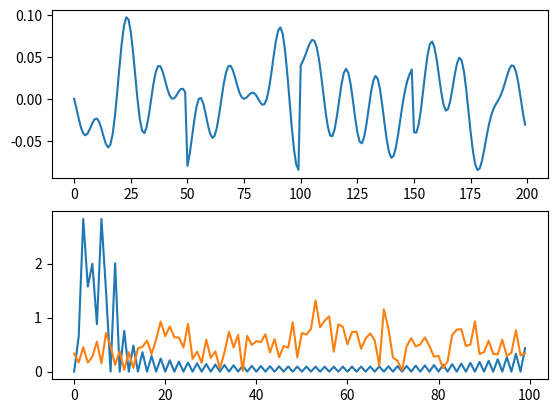

Generate this figure with matplotlib:
import scipy.fftpack as fft
import matplotlib.pyplot as plt
import numpy as np
import random

# ofdm + qpsk
dopasowanieNyquista = 10 # parametr do wygladzenia przebiegu - dodania padingu x razy

def generujDaneBinarne(ile):
    out = []
    ile=ile//2
    bipolar = lambda x: 1 if x>=0.5 else -1
    for _ in range(ile):
        bitI = bipolar(random.random())
        bitQ = bipolar(random.random())
        out.append(complex(bitI, bitQ)) 
    return out

def moduluj(bity):
    addPadding(bity)
    return fft.ifft(bity)

def addPadding(tab):
    # to jest w celu dostosowania bitow do nyquista i IFFT w OFDM
    # tab = [0] + tab
    tab[0]=0
    dl = len(tab)*dopasowanieNyquista
    dl-=len(tab) # 5 bitow, padding 50, wychodzi 55. A ja chce 50 na wyjsciu
    for _ in range(dl):
        tab.append(0)

dlugoscStrumienia = 10
# bawiac sie algorytmem mozna ustawic dl strumienia na 2 i duzo strumieni
# i bedzie zwykle QPSK
bity = [generujDaneBinarne(dlugoscStrumienia),
        generujDaneBinarne(dlugoscStrumienia),
        generujDaneBinarne(dlugoscStrumienia),
        generujDaneBinarne(dlugoscStrumienia),]

out=[]
rozproszony = []
for strumien in bity:
    zmodulowany = moduluj(strumien)
    bipolar = lambda x: 1 if x>=0.5 else -1
    for x in zmodulowany:
        out.append(x)
        rozproszony.append(x*bipolar(random.random()))

plt.subplot(2,1,1)
plt.plot(np.real(out))

plt.subplot(2,1,2)
plt.plot(np.abs(np.fft.fft(out[:len(out)//2])))
plt.plot(np.abs(np.fft.fft(rozproszony[:len(rozproszony)//2])))
plt.show()


# odbiornik
podzielone = []
ileProbekNaStrumien = len(out)//len(bity)
ileStrumieni = len(out)//ileProbekNaStrumien
for i in range(ileStrumieni):
    podzielone.append(out[i*ileProbekNaStrumien:(i+1)*ileProbekNaStrumien])

def demod(val):
    if (val < 0.000001 and val >= 0) or (val > -0.00001 and val <= 0):
        return 0
    if val > 0:
        return 1
    else:
        return -1

zdemodulowane=[]
for strumien in podzielone:
    probkiCzestotliwosci = fft.fft(strumien)
    zdemodulowaneBity=[]
    for p in probkiCzestotliwosci:
        bi=demod(p.real)
        bq = demod(p.imag)
        toAdd = 0
        if bi != 0 and bq != 0:
            toAdd = complex(bi, bq)
        zdemodulowaneBity.append(toAdd)
    zdemodulowane.append(zdemodulowaneBity)

for i in range(len(bity)):
    assert zdemodulowane[i] == bity[i]
print("YEAH!")